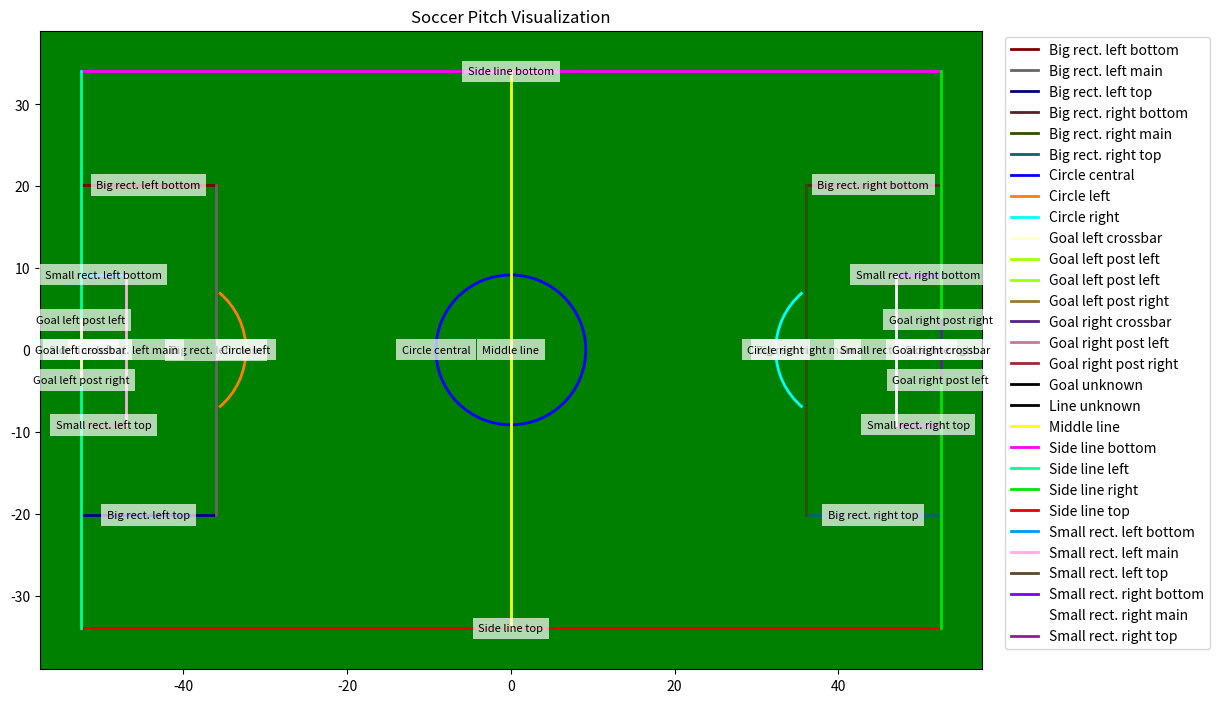

Source code (Python):
import numpy as np
import matplotlib.pyplot as plt
import numpy as np
from matplotlib.patches import Arc

class SoccerPitch:
    """Static class variables that are specified by the rules of the game """
    GOAL_LINE_TO_PENALTY_MARK = 11.0
    PENALTY_AREA_WIDTH = 40.32
    PENALTY_AREA_LENGTH = 16.5
    GOAL_AREA_WIDTH = 18.32
    GOAL_AREA_LENGTH = 5.5
    CENTER_CIRCLE_RADIUS = 9.15
    GOAL_HEIGHT = 2.44
    GOAL_LENGTH = 7.32

    lines_classes = [
        'Big rect. left bottom',
        'Big rect. left main',
        'Big rect. left top',
        'Big rect. right bottom',
        'Big rect. right main',
        'Big rect. right top',
        'Circle central',
        'Circle left',
        'Circle right',
        'Goal left crossbar',
        'Goal left post left',
        'Goal left post right',
        'Goal right crossbar',
        'Goal right post left',
        'Goal right post right',
        'Goal unknown',
        'Line unknown',
        'Middle line',
        'Side line bottom',
        'Side line left',
        'Side line right',
        'Side line top',
        'Small rect. left bottom',
        'Small rect. left main',
        'Small rect. left top',
        'Small rect. right bottom',
        'Small rect. right main',
        'Small rect. right top'
    ]

    symetric_classes = {
        'Side line top': 'Side line bottom',
        'Side line bottom': 'Side line top',
        'Side line left': 'Side line right',
        'Middle line': 'Middle line',
        'Side line right': 'Side line left',
        'Big rect. left top': 'Big rect. right bottom',
        'Big rect. left bottom': 'Big rect. right top',
        'Big rect. left main': 'Big rect. right main',
        'Big rect. right top': 'Big rect. left bottom',
        'Big rect. right bottom': 'Big rect. left top',
        'Big rect. right main': 'Big rect. left main',
        'Small rect. left top': 'Small rect. right bottom',
        'Small rect. left bottom': 'Small rect. right top',
        'Small rect. left main': 'Small rect. right main',
        'Small rect. right top': 'Small rect. left bottom',
        'Small rect. right bottom': 'Small rect. left top',
        'Small rect. right main': 'Small rect. left main',
        'Circle left': 'Circle right',
        'Circle central': 'Circle central',
        'Circle right': 'Circle left',
        'Goal left crossbar': 'Goal right crossbar',
        'Goal left post left ': 'Goal right post left',
        'Goal left post right': 'Goal right post right',
        'Goal right crossbar': 'Goal left crossbar',
        'Goal right post left': 'Goal left post left ',
        'Goal right post right': 'Goal left post right',
        'Goal unknown': 'Goal unknown',
        'Line unknown': 'Line unknown'
    }

    # RGB values
    palette = {
        'Big rect. left bottom': (127, 0, 0),
        'Big rect. left main': (102, 102, 102),
        'Big rect. left top': (0, 0, 127),
        'Big rect. right bottom': (86, 32, 39),
        'Big rect. right main': (48, 77, 0),
        'Big rect. right top': (14, 97, 100),
        'Circle central': (0, 0, 255),
        'Circle left': (255, 127, 0),
        'Circle right': (0, 255, 255),
        'Goal left crossbar': (255, 255, 200),
        'Goal left post left ': (165, 255, 0),
        'Goal left post left': (165, 255, 0),
        'Goal left post right': (155, 119, 45),
        'Goal right crossbar': (86, 32, 139),
        'Goal right post left': (196, 120, 153),
        'Goal right post right': (166, 36, 52),
        'Goal unknown': (0, 0, 0),
        'Line unknown': (0, 0, 0),
        'Middle line': (255, 255, 0),
        'Side line bottom': (255, 0, 255),
        'Side line left': (0, 255, 150),
        'Side line right': (0, 230, 0),
        'Side line top': (230, 0, 0),
        'Small rect. left bottom': (0, 150, 255),
        'Small rect. left main': (254, 173, 225),
        'Small rect. left top': (87, 72, 39),
        'Small rect. right bottom': (122, 0, 255),
        'Small rect. right main': (255, 255, 255),
        'Small rect. right top': (153, 23, 153)
    }

    def __init__(self, pitch_length=105., pitch_width=68.):
        """
        Initialize 3D coordinates of all elements of the soccer pitch.
        :param pitch_length: According to FIFA rules, length belong to [90,120] meters
        :param pitch_width: According to FIFA rules, length belong to [45,90] meters
        """
        self.PITCH_LENGTH = pitch_length
        self.PITCH_WIDTH = pitch_width

        self.center_mark = np.array([0, 0, 0], dtype='float')
        self.halfway_and_bottom_touch_line_mark = np.array([0, pitch_width / 2.0, 0], dtype='float')
        self.halfway_and_top_touch_line_mark = np.array([0, -pitch_width / 2.0, 0], dtype='float')
        self.halfway_line_and_center_circle_top_mark = np.array([0, -SoccerPitch.CENTER_CIRCLE_RADIUS, 0],
                                                                dtype='float')
        self.halfway_line_and_center_circle_bottom_mark = np.array([0, SoccerPitch.CENTER_CIRCLE_RADIUS, 0],
                                                                   dtype='float')
        self.bottom_right_corner = np.array([pitch_length / 2.0, pitch_width / 2.0, 0], dtype='float')
        self.bottom_left_corner = np.array([-pitch_length / 2.0, pitch_width / 2.0, 0], dtype='float')
        self.top_right_corner = np.array([pitch_length / 2.0, -pitch_width / 2.0, 0], dtype='float')
        self.top_left_corner = np.array([-pitch_length / 2.0, -pitch_width / 2.0, 0], dtype='float')

        self.left_goal_bottom_left_post = np.array([-pitch_length / 2.0, SoccerPitch.GOAL_LENGTH / 2., 0.],
                                                   dtype='float')
        self.left_goal_top_left_post = np.array(
            [-pitch_length / 2.0, SoccerPitch.GOAL_LENGTH / 2., -SoccerPitch.GOAL_HEIGHT], dtype='float')
        self.left_goal_bottom_right_post = np.array([-pitch_length / 2.0, -SoccerPitch.GOAL_LENGTH / 2., 0.],
                                                    dtype='float')
        self.left_goal_top_right_post = np.array(
            [-pitch_length / 2.0, -SoccerPitch.GOAL_LENGTH / 2., -SoccerPitch.GOAL_HEIGHT], dtype='float')

        self.right_goal_bottom_left_post = np.array([pitch_length / 2.0, -SoccerPitch.GOAL_LENGTH / 2., 0.],
                                                    dtype='float')
        self.right_goal_top_left_post = np.array(
            [pitch_length / 2.0, -SoccerPitch.GOAL_LENGTH / 2., -SoccerPitch.GOAL_HEIGHT], dtype='float')
        self.right_goal_bottom_right_post = np.array([pitch_length / 2.0, SoccerPitch.GOAL_LENGTH / 2., 0.],
                                                     dtype='float')
        self.right_goal_top_right_post = np.array(
            [pitch_length / 2.0, SoccerPitch.GOAL_LENGTH / 2., -SoccerPitch.GOAL_HEIGHT], dtype='float')

        self.left_penalty_mark = np.array([-pitch_length / 2.0 + SoccerPitch.GOAL_LINE_TO_PENALTY_MARK, 0, 0],
                                          dtype='float')
        self.right_penalty_mark = np.array([pitch_length / 2.0 - SoccerPitch.GOAL_LINE_TO_PENALTY_MARK, 0, 0],
                                           dtype='float')

        self.left_penalty_area_top_right_corner = np.array(
            [-pitch_length / 2.0 + SoccerPitch.PENALTY_AREA_LENGTH, -SoccerPitch.PENALTY_AREA_WIDTH / 2.0, 0],
            dtype='float')
        self.left_penalty_area_top_left_corner = np.array(
            [-pitch_length / 2.0, -SoccerPitch.PENALTY_AREA_WIDTH / 2.0, 0],
            dtype='float')
        self.left_penalty_area_bottom_right_corner = np.array(
            [-pitch_length / 2.0 + SoccerPitch.PENALTY_AREA_LENGTH, SoccerPitch.PENALTY_AREA_WIDTH / 2.0, 0],
            dtype='float')
        self.left_penalty_area_bottom_left_corner = np.array(
            [-pitch_length / 2.0, SoccerPitch.PENALTY_AREA_WIDTH / 2.0, 0],
            dtype='float')
        self.right_penalty_area_top_right_corner = np.array(
            [pitch_length / 2.0, -SoccerPitch.PENALTY_AREA_WIDTH / 2.0, 0],
            dtype='float')
        self.right_penalty_area_top_left_corner = np.array(
            [pitch_length / 2.0 - SoccerPitch.PENALTY_AREA_LENGTH, -SoccerPitch.PENALTY_AREA_WIDTH / 2.0, 0],
            dtype='float')
        self.right_penalty_area_bottom_right_corner = np.array(
            [pitch_length / 2.0, SoccerPitch.PENALTY_AREA_WIDTH / 2.0, 0],
            dtype='float')
        self.right_penalty_area_bottom_left_corner = np.array(
            [pitch_length / 2.0 - SoccerPitch.PENALTY_AREA_LENGTH, SoccerPitch.PENALTY_AREA_WIDTH / 2.0, 0],
            dtype='float')

        self.left_goal_area_top_right_corner = np.array(
            [-pitch_length / 2.0 + SoccerPitch.GOAL_AREA_LENGTH, -SoccerPitch.GOAL_AREA_WIDTH / 2.0, 0], dtype='float')
        self.left_goal_area_top_left_corner = np.array([-pitch_length / 2.0, - SoccerPitch.GOAL_AREA_WIDTH / 2.0, 0],
                                                       dtype='float')
        self.left_goal_area_bottom_right_corner = np.array(
            [-pitch_length / 2.0 + SoccerPitch.GOAL_AREA_LENGTH, SoccerPitch.GOAL_AREA_WIDTH / 2.0, 0], dtype='float')
        self.left_goal_area_bottom_left_corner = np.array([-pitch_length / 2.0, SoccerPitch.GOAL_AREA_WIDTH / 2.0, 0],
                                                          dtype='float')
        self.right_goal_area_top_right_corner = np.array([pitch_length / 2.0, -SoccerPitch.GOAL_AREA_WIDTH / 2.0, 0],
                                                         dtype='float')
        self.right_goal_area_top_left_corner = np.array(
            [pitch_length / 2.0 - SoccerPitch.GOAL_AREA_LENGTH, -SoccerPitch.GOAL_AREA_WIDTH / 2.0, 0], dtype='float')
        self.right_goal_area_bottom_right_corner = np.array([pitch_length / 2.0, SoccerPitch.GOAL_AREA_WIDTH / 2.0, 0],
                                                            dtype='float')
        self.right_goal_area_bottom_left_corner = np.array(
            [pitch_length / 2.0 - SoccerPitch.GOAL_AREA_LENGTH, SoccerPitch.GOAL_AREA_WIDTH / 2.0, 0], dtype='float')

        x = -pitch_length / 2.0 + SoccerPitch.PENALTY_AREA_LENGTH;
        dx = SoccerPitch.PENALTY_AREA_LENGTH - SoccerPitch.GOAL_LINE_TO_PENALTY_MARK;
        y = -np.sqrt(SoccerPitch.CENTER_CIRCLE_RADIUS * SoccerPitch.CENTER_CIRCLE_RADIUS - dx * dx);
        self.top_left_16M_penalty_arc_mark = np.array([x, y, 0], dtype='float')

        x = pitch_length / 2.0 - SoccerPitch.PENALTY_AREA_LENGTH;
        dx = SoccerPitch.PENALTY_AREA_LENGTH - SoccerPitch.GOAL_LINE_TO_PENALTY_MARK;
        y = -np.sqrt(SoccerPitch.CENTER_CIRCLE_RADIUS * SoccerPitch.CENTER_CIRCLE_RADIUS - dx * dx);
        self.top_right_16M_penalty_arc_mark = np.array([x, y, 0], dtype='float')

        x = -pitch_length / 2.0 + SoccerPitch.PENALTY_AREA_LENGTH;
        dx = SoccerPitch.PENALTY_AREA_LENGTH - SoccerPitch.GOAL_LINE_TO_PENALTY_MARK;
        y = np.sqrt(SoccerPitch.CENTER_CIRCLE_RADIUS * SoccerPitch.CENTER_CIRCLE_RADIUS - dx * dx);
        self.bottom_left_16M_penalty_arc_mark = np.array([x, y, 0], dtype='float')

        x = pitch_length / 2.0 - SoccerPitch.PENALTY_AREA_LENGTH;
        dx = SoccerPitch.PENALTY_AREA_LENGTH - SoccerPitch.GOAL_LINE_TO_PENALTY_MARK;
        y = np.sqrt(SoccerPitch.CENTER_CIRCLE_RADIUS * SoccerPitch.CENTER_CIRCLE_RADIUS - dx * dx);
        self.bottom_right_16M_penalty_arc_mark = np.array([x, y, 0], dtype='float')

        # self.set_elevations(elevation)

        self.point_dict = {}
        self.point_dict["CENTER_MARK"] = self.center_mark
        self.point_dict["L_PENALTY_MARK"] = self.left_penalty_mark
        self.point_dict["R_PENALTY_MARK"] = self.right_penalty_mark
        self.point_dict["TL_PITCH_CORNER"] = self.top_left_corner
        self.point_dict["BL_PITCH_CORNER"] = self.bottom_left_corner
        self.point_dict["TR_PITCH_CORNER"] = self.top_right_corner
        self.point_dict["BR_PITCH_CORNER"] = self.bottom_right_corner
        self.point_dict["L_PENALTY_AREA_TL_CORNER"] = self.left_penalty_area_top_left_corner
        self.point_dict["L_PENALTY_AREA_TR_CORNER"] = self.left_penalty_area_top_right_corner
        self.point_dict["L_PENALTY_AREA_BL_CORNER"] = self.left_penalty_area_bottom_left_corner
        self.point_dict["L_PENALTY_AREA_BR_CORNER"] = self.left_penalty_area_bottom_right_corner

        self.point_dict["R_PENALTY_AREA_TL_CORNER"] = self.right_penalty_area_top_left_corner
        self.point_dict["R_PENALTY_AREA_TR_CORNER"] = self.right_penalty_area_top_right_corner
        self.point_dict["R_PENALTY_AREA_BL_CORNER"] = self.right_penalty_area_bottom_left_corner
        self.point_dict["R_PENALTY_AREA_BR_CORNER"] = self.right_penalty_area_bottom_right_corner

        self.point_dict["L_GOAL_AREA_TL_CORNER"] = self.left_goal_area_top_left_corner
        self.point_dict["L_GOAL_AREA_TR_CORNER"] = self.left_goal_area_top_right_corner
        self.point_dict["L_GOAL_AREA_BL_CORNER"] = self.left_goal_area_bottom_left_corner
        self.point_dict["L_GOAL_AREA_BR_CORNER"] = self.left_goal_area_bottom_right_corner

        self.point_dict["R_GOAL_AREA_TL_CORNER"] = self.right_goal_area_top_left_corner
        self.point_dict["R_GOAL_AREA_TR_CORNER"] = self.right_goal_area_top_right_corner
        self.point_dict["R_GOAL_AREA_BL_CORNER"] = self.right_goal_area_bottom_left_corner
        self.point_dict["R_GOAL_AREA_BR_CORNER"] = self.right_goal_area_bottom_right_corner

        self.point_dict["L_GOAL_TL_POST"] = self.left_goal_top_left_post
        self.point_dict["L_GOAL_TR_POST"] = self.left_goal_top_right_post
        self.point_dict["L_GOAL_BL_POST"] = self.left_goal_bottom_left_post
        self.point_dict["L_GOAL_BR_POST"] = self.left_goal_bottom_right_post

        self.point_dict["R_GOAL_TL_POST"] = self.right_goal_top_left_post
        self.point_dict["R_GOAL_TR_POST"] = self.right_goal_top_right_post
        self.point_dict["R_GOAL_BL_POST"] = self.right_goal_bottom_left_post
        self.point_dict["R_GOAL_BR_POST"] = self.right_goal_bottom_right_post

        self.point_dict["T_TOUCH_AND_HALFWAY_LINES_INTERSECTION"] = self.halfway_and_top_touch_line_mark
        self.point_dict["B_TOUCH_AND_HALFWAY_LINES_INTERSECTION"] = self.halfway_and_bottom_touch_line_mark
        self.point_dict["T_HALFWAY_LINE_AND_CENTER_CIRCLE_INTERSECTION"] = self.halfway_line_and_center_circle_top_mark
        self.point_dict[
            "B_HALFWAY_LINE_AND_CENTER_CIRCLE_INTERSECTION"] = self.halfway_line_and_center_circle_bottom_mark
        self.point_dict["TL_16M_LINE_AND_PENALTY_ARC_INTERSECTION"] = self.top_left_16M_penalty_arc_mark
        self.point_dict["BL_16M_LINE_AND_PENALTY_ARC_INTERSECTION"] = self.bottom_left_16M_penalty_arc_mark
        self.point_dict["TR_16M_LINE_AND_PENALTY_ARC_INTERSECTION"] = self.top_right_16M_penalty_arc_mark
        self.point_dict["BR_16M_LINE_AND_PENALTY_ARC_INTERSECTION"] = self.bottom_right_16M_penalty_arc_mark

        self.line_extremities = dict()
        self.line_extremities["Big rect. left bottom"] = (self.point_dict["L_PENALTY_AREA_BL_CORNER"],
                                                          self.point_dict["L_PENALTY_AREA_BR_CORNER"])
        self.line_extremities["Big rect. left top"] = (self.point_dict["L_PENALTY_AREA_TL_CORNER"],
                                                       self.point_dict["L_PENALTY_AREA_TR_CORNER"])
        self.line_extremities["Big rect. left main"] = (self.point_dict["L_PENALTY_AREA_TR_CORNER"],
                                                        self.point_dict["L_PENALTY_AREA_BR_CORNER"])
        self.line_extremities["Big rect. right bottom"] = (self.point_dict["R_PENALTY_AREA_BL_CORNER"],
                                                           self.point_dict["R_PENALTY_AREA_BR_CORNER"])
        self.line_extremities["Big rect. right top"] = (self.point_dict["R_PENALTY_AREA_TL_CORNER"],
                                                        self.point_dict["R_PENALTY_AREA_TR_CORNER"])
        self.line_extremities["Big rect. right main"] = (self.point_dict["R_PENALTY_AREA_TL_CORNER"],
                                                         self.point_dict["R_PENALTY_AREA_BL_CORNER"])

        self.line_extremities["Small rect. left bottom"] = (self.point_dict["L_GOAL_AREA_BL_CORNER"],
                                                            self.point_dict["L_GOAL_AREA_BR_CORNER"])
        self.line_extremities["Small rect. left top"] = (self.point_dict["L_GOAL_AREA_TL_CORNER"],
                                                         self.point_dict["L_GOAL_AREA_TR_CORNER"])
        self.line_extremities["Small rect. left main"] = (self.point_dict["L_GOAL_AREA_TR_CORNER"],
                                                          self.point_dict["L_GOAL_AREA_BR_CORNER"])
        self.line_extremities["Small rect. right bottom"] = (self.point_dict["R_GOAL_AREA_BL_CORNER"],
                                                             self.point_dict["R_GOAL_AREA_BR_CORNER"])
        self.line_extremities["Small rect. right top"] = (self.point_dict["R_GOAL_AREA_TL_CORNER"],
                                                          self.point_dict["R_GOAL_AREA_TR_CORNER"])
        self.line_extremities["Small rect. right main"] = (self.point_dict["R_GOAL_AREA_TL_CORNER"],
                                                           self.point_dict["R_GOAL_AREA_BL_CORNER"])

        self.line_extremities["Side line top"] = (self.point_dict["TL_PITCH_CORNER"],
                                                  self.point_dict["TR_PITCH_CORNER"])
        self.line_extremities["Side line bottom"] = (self.point_dict["BL_PITCH_CORNER"],
                                                     self.point_dict["BR_PITCH_CORNER"])
        self.line_extremities["Side line left"] = (self.point_dict["TL_PITCH_CORNER"],
                                                   self.point_dict["BL_PITCH_CORNER"])
        self.line_extremities["Side line right"] = (self.point_dict["TR_PITCH_CORNER"],
                                                    self.point_dict["BR_PITCH_CORNER"])
        self.line_extremities["Middle line"] = (self.point_dict["T_TOUCH_AND_HALFWAY_LINES_INTERSECTION"],
                                                self.point_dict["B_TOUCH_AND_HALFWAY_LINES_INTERSECTION"])

        self.line_extremities["Goal left crossbar"] = (self.point_dict["L_GOAL_TR_POST"],
                                                       self.point_dict["L_GOAL_TL_POST"])
        self.line_extremities["Goal left post left"] = (self.point_dict["L_GOAL_TL_POST"],
                                                         self.point_dict["L_GOAL_BL_POST"])
        self.line_extremities["Goal left post right"] = (self.point_dict["L_GOAL_TR_POST"],
                                                         self.point_dict["L_GOAL_BR_POST"])

        self.line_extremities["Goal right crossbar"] = (self.point_dict["R_GOAL_TL_POST"],
                                                        self.point_dict["R_GOAL_TR_POST"])
        self.line_extremities["Goal right post left"] = (self.point_dict["R_GOAL_TL_POST"],
                                                         self.point_dict["R_GOAL_BL_POST"])
        self.line_extremities["Goal right post right"] = (self.point_dict["R_GOAL_TR_POST"],
                                                          self.point_dict["R_GOAL_BR_POST"])
        self.line_extremities["Circle right"] = (self.point_dict["TR_16M_LINE_AND_PENALTY_ARC_INTERSECTION"],
                                                 self.point_dict["BR_16M_LINE_AND_PENALTY_ARC_INTERSECTION"])
        self.line_extremities["Circle left"] = (self.point_dict["TL_16M_LINE_AND_PENALTY_ARC_INTERSECTION"],
                                                self.point_dict["BL_16M_LINE_AND_PENALTY_ARC_INTERSECTION"])

        self.line_extremities_keys = dict()
        self.line_extremities_keys["Big rect. left bottom"] = ("L_PENALTY_AREA_BL_CORNER",
                                                               "L_PENALTY_AREA_BR_CORNER")
        self.line_extremities_keys["Big rect. left top"] = ("L_PENALTY_AREA_TL_CORNER",
                                                            "L_PENALTY_AREA_TR_CORNER")
        self.line_extremities_keys["Big rect. left main"] = ("L_PENALTY_AREA_TR_CORNER",
                                                             "L_PENALTY_AREA_BR_CORNER")
        self.line_extremities_keys["Big rect. right bottom"] = ("R_PENALTY_AREA_BL_CORNER",
                                                                "R_PENALTY_AREA_BR_CORNER")
        self.line_extremities_keys["Big rect. right top"] = ("R_PENALTY_AREA_TL_CORNER",
                                                             "R_PENALTY_AREA_TR_CORNER")
        self.line_extremities_keys["Big rect. right main"] = ("R_PENALTY_AREA_TL_CORNER",
                                                              "R_PENALTY_AREA_BL_CORNER")

        self.line_extremities_keys["Small rect. left bottom"] = ("L_GOAL_AREA_BL_CORNER",
                                                                 "L_GOAL_AREA_BR_CORNER")
        self.line_extremities_keys["Small rect. left top"] = ("L_GOAL_AREA_TL_CORNER",
                                                              "L_GOAL_AREA_TR_CORNER")
        self.line_extremities_keys["Small rect. left main"] = ("L_GOAL_AREA_TR_CORNER",
                                                               "L_GOAL_AREA_BR_CORNER")
        self.line_extremities_keys["Small rect. right bottom"] = ("R_GOAL_AREA_BL_CORNER",
                                                                  "R_GOAL_AREA_BR_CORNER")
        self.line_extremities_keys["Small rect. right top"] = ("R_GOAL_AREA_TL_CORNER",
                                                               "R_GOAL_AREA_TR_CORNER")
        self.line_extremities_keys["Small rect. right main"] = ("R_GOAL_AREA_TL_CORNER",
                                                                "R_GOAL_AREA_BL_CORNER")

        self.line_extremities_keys["Side line top"] = ("TL_PITCH_CORNER",
                                                       "TR_PITCH_CORNER")
        self.line_extremities_keys["Side line bottom"] = ("BL_PITCH_CORNER",
                                                          "BR_PITCH_CORNER")
        self.line_extremities_keys["Side line left"] = ("TL_PITCH_CORNER",
                                                        "BL_PITCH_CORNER")
        self.line_extremities_keys["Side line right"] = ("TR_PITCH_CORNER",
                                                         "BR_PITCH_CORNER")
        self.line_extremities_keys["Middle line"] = ("T_TOUCH_AND_HALFWAY_LINES_INTERSECTION",
                                                     "B_TOUCH_AND_HALFWAY_LINES_INTERSECTION")

        self.line_extremities_keys["Goal left crossbar"] = ("L_GOAL_TR_POST",
                                                            "L_GOAL_TL_POST")
        self.line_extremities_keys["Goal left post left"] = ("L_GOAL_TL_POST",
                                                              "L_GOAL_BL_POST")
        self.line_extremities_keys["Goal left post right"] = ("L_GOAL_TR_POST",
                                                              "L_GOAL_BR_POST")

        self.line_extremities_keys["Goal right crossbar"] = ("R_GOAL_TL_POST",
                                                             "R_GOAL_TR_POST")
        self.line_extremities_keys["Goal right post left"] = ("R_GOAL_TL_POST",
                                                              "R_GOAL_BL_POST")
        self.line_extremities_keys["Goal right post right"] = ("R_GOAL_TR_POST",
                                                               "R_GOAL_BR_POST")
        self.line_extremities_keys["Circle right"] = ("TR_16M_LINE_AND_PENALTY_ARC_INTERSECTION",
                                                      "BR_16M_LINE_AND_PENALTY_ARC_INTERSECTION")
        self.line_extremities_keys["Circle left"] = ("TL_16M_LINE_AND_PENALTY_ARC_INTERSECTION",
                                                     "BL_16M_LINE_AND_PENALTY_ARC_INTERSECTION")

    def points(self):
        return [
            self.center_mark,
            self.halfway_and_bottom_touch_line_mark,
            self.halfway_and_top_touch_line_mark,
            self.halfway_line_and_center_circle_top_mark,
            self.halfway_line_and_center_circle_bottom_mark,
            self.bottom_right_corner,
            self.bottom_left_corner,
            self.top_right_corner,
            self.top_left_corner,
            self.left_penalty_mark,
            self.right_penalty_mark,
            self.left_penalty_area_top_right_corner,
            self.left_penalty_area_top_left_corner,
            self.left_penalty_area_bottom_right_corner,
            self.left_penalty_area_bottom_left_corner,
            self.right_penalty_area_top_right_corner,
            self.right_penalty_area_top_left_corner,
            self.right_penalty_area_bottom_right_corner,
            self.right_penalty_area_bottom_left_corner,
            self.left_goal_area_top_right_corner,
            self.left_goal_area_top_left_corner,
            self.left_goal_area_bottom_right_corner,
            self.left_goal_area_bottom_left_corner,
            self.right_goal_area_top_right_corner,
            self.right_goal_area_top_left_corner,
            self.right_goal_area_bottom_right_corner,
            self.right_goal_area_bottom_left_corner,
            self.top_left_16M_penalty_arc_mark,
            self.top_right_16M_penalty_arc_mark,
            self.bottom_left_16M_penalty_arc_mark,
            self.bottom_right_16M_penalty_arc_mark,
            self.left_goal_top_left_post,
            self.left_goal_top_right_post,
            self.left_goal_bottom_left_post,
            self.left_goal_bottom_right_post,
            self.right_goal_top_left_post,
            self.right_goal_top_right_post,
            self.right_goal_bottom_left_post,
            self.right_goal_bottom_right_post
        ]

    def sample_field_points(self, dist=0.1, dist_circles=0.2):
        """
        Samples each pitch element every dist meters, returns a dictionary associating the class of the element with a list of points sampled along this element.
        :param dist: the distance in meters between each point sampled
        :param dist_circles: the distance in meters between each point sampled on circles
        :return:  a dictionary associating the class of the element with a list of points sampled along this element.
        """
        polylines = dict()
        center = self.point_dict["CENTER_MARK"]
        fromAngle = 0.
        toAngle = 2 * np.pi

        if toAngle < fromAngle:
            toAngle += 2 * np.pi
        x1 = center[0] + np.cos(fromAngle) * SoccerPitch.CENTER_CIRCLE_RADIUS
        y1 = center[1] + np.sin(fromAngle) * SoccerPitch.CENTER_CIRCLE_RADIUS
        z1 = 0.
        point = np.array((x1, y1, z1))
        polyline = [point]
        length = SoccerPitch.CENTER_CIRCLE_RADIUS * (toAngle - fromAngle)
        nb_pts = int(length / dist_circles)
        dangle = dist_circles / SoccerPitch.CENTER_CIRCLE_RADIUS
        for i in range(1, nb_pts):
            angle = fromAngle + i * dangle
            x = center[0] + np.cos(angle) * SoccerPitch.CENTER_CIRCLE_RADIUS
            y = center[1] + np.sin(angle) * SoccerPitch.CENTER_CIRCLE_RADIUS
            z = 0
            point = np.array((x, y, z))
            polyline.append(point)
        polylines["Circle central"] = polyline
        for key, line in self.line_extremities.items():

            if "Circle" in key:
                if key == "Circle right":
                    top = self.point_dict["TR_16M_LINE_AND_PENALTY_ARC_INTERSECTION"]
                    bottom = self.point_dict["BR_16M_LINE_AND_PENALTY_ARC_INTERSECTION"]
                    center = self.point_dict["R_PENALTY_MARK"]
                    toAngle = np.arctan2(top[1] - center[1],
                                         top[0] - center[0]) + 2 * np.pi
                    fromAngle = np.arctan2(bottom[1] - center[1],
                                           bottom[0] - center[0]) + 2 * np.pi
                elif key == "Circle left":
                    top = self.point_dict["TL_16M_LINE_AND_PENALTY_ARC_INTERSECTION"]
                    bottom = self.point_dict["BL_16M_LINE_AND_PENALTY_ARC_INTERSECTION"]
                    center = self.point_dict["L_PENALTY_MARK"]
                    fromAngle = np.arctan2(top[1] - center[1],
                                           top[0] - center[0]) + 2 * np.pi
                    toAngle = np.arctan2(bottom[1] - center[1],
                                         bottom[0] - center[0]) + 2 * np.pi
                if toAngle < fromAngle:
                    toAngle += 2 * np.pi
                x1 = center[0] + np.cos(fromAngle) * SoccerPitch.CENTER_CIRCLE_RADIUS
                y1 = center[1] + np.sin(fromAngle) * SoccerPitch.CENTER_CIRCLE_RADIUS
                z1 = 0.
                xn = center[0] + np.cos(toAngle) * SoccerPitch.CENTER_CIRCLE_RADIUS
                yn = center[1] + np.sin(toAngle) * SoccerPitch.CENTER_CIRCLE_RADIUS
                zn = 0.
                start = np.array((x1, y1, z1))
                end = np.array((xn, yn, zn))
                polyline = [start]
                length = SoccerPitch.CENTER_CIRCLE_RADIUS * (toAngle - fromAngle)
                nb_pts = int(length / dist_circles)
                dangle = dist_circles / SoccerPitch.CENTER_CIRCLE_RADIUS
                for i in range(1, nb_pts + 1):
                    angle = fromAngle + i * dangle
                    x = center[0] + np.cos(angle) * SoccerPitch.CENTER_CIRCLE_RADIUS
                    y = center[1] + np.sin(angle) * SoccerPitch.CENTER_CIRCLE_RADIUS
                    z = 0
                    point = np.array((x, y, z))
                    polyline.append(point)
                polyline.append(end)
                polylines[key] = polyline
            else:
                start = line[0]
                end = line[1]

                polyline = [start]

                total_dist = np.sqrt(np.sum(np.square(start - end)))
                nb_pts = int(total_dist / dist - 1)

                v = end - start
                v /= np.linalg.norm(v)
                prev_pt = start
                for i in range(nb_pts):
                    pt = prev_pt + dist * v
                    prev_pt = pt
                    polyline.append(pt)
                polyline.append(end)
                polylines[key] = polyline
        return polylines

    def get_2d_homogeneous_line(self, line_name):
        """
        For lines belonging to the pitch lawn plane returns its 2D homogenous equation coefficients
        :param line_name
        :return: an array containing the three coefficients of the line
        """
        # ensure line in football pitch plane
        if line_name in self.line_extremities.keys() and \
                "post" not in line_name and \
                "crossbar" not in line_name and "Circle" not in line_name:
            extremities = self.line_extremities[line_name]
            p1 = np.array([extremities[0][0], extremities[0][1], 1], dtype="float")
            p2 = np.array([extremities[1][0], extremities[1][1], 1], dtype="float")
            line = np.cross(p1, p2)

            return line
        return None

class SoccerPitchVisualizer:
    def __init__(self, pitch_length=105., pitch_width=68.):
        self.pitch = SoccerPitch(pitch_length, pitch_width)
        self.fig, self.ax = plt.subplots(figsize=(12, 8))
        self.ax.set_aspect('equal')
        self.ax.set_xlim(-pitch_length/2 - 5, pitch_length/2 + 5)
        self.ax.set_ylim(-pitch_width/2 - 5, pitch_width/2 + 5)
        self.ax.set_title('Soccer Pitch Visualization')
        self.ax.grid(False)
        self.ax.set_facecolor('green')
        
    def draw_line(self, start, end, color, label):
        """绘制直线并添加标签"""
        self.ax.plot([start[0], end[0]], [start[1], end[1]], 
                     color=np.array(color)/255, linewidth=2)
        # 在线的中点添加标签
        mid_x = (start[0] + end[0]) / 2
        mid_y = (start[1] + end[1]) / 2
        self.ax.text(mid_x, mid_y, label, fontsize=8, 
                     ha='center', va='center', 
                     bbox=dict(facecolor='white', alpha=0.7, edgecolor='none'))

    def draw_arc(self, center, radius, theta1, theta2, color, label):
        """绘制圆弧并添加标签"""
        arc = Arc(center, radius*2, radius*2, 
                 theta1=theta1, theta2=theta2, 
                 color=np.array(color)/255, linewidth=2)
        self.ax.add_patch(arc)
        
        # 计算圆弧中点位置
        angle = np.deg2rad((theta1 + theta2) / 2)
        mid_x = center[0] + radius * np.cos(angle)
        mid_y = center[1] + radius * np.sin(angle)
        self.ax.text(mid_x, mid_y, label, fontsize=8, 
                     ha='center', va='center', 
                     bbox=dict(facecolor='white', alpha=0.7, edgecolor='none'))

    def visualize(self):
        # 绘制所有直线
        for line_class, (start, end) in self.pitch.line_extremities.items():
            if "Circle" not in line_class:  # 排除圆弧
                color = self.pitch.palette.get(line_class, (0, 0, 0))
                self.draw_line(start, end, color, line_class)
        
        # 绘制中心圆
        center = self.pitch.center_mark
        self.draw_arc(center, SoccerPitch.CENTER_CIRCLE_RADIUS, 
                      0, 360, (0, 0, 255), "Circle central")
        
        # 绘制左侧罚球弧
        left_center = self.pitch.left_penalty_mark
        self.draw_arc(left_center, SoccerPitch.CENTER_CIRCLE_RADIUS, 
                      -50, 50, (255, 127, 0), "Circle left")
        
        # 绘制右侧罚球弧
        right_center = self.pitch.right_penalty_mark
        self.draw_arc(right_center, SoccerPitch.CENTER_CIRCLE_RADIUS, 
                      130, 230, (0, 255, 255), "Circle right")
        
        # 添加图例
        plt.legend(handles=[
            plt.Line2D([0], [0], color=np.array(color)/255, lw=2) 
            for color in self.pitch.palette.values()
        ], labels=self.pitch.palette.keys(), 
           loc='upper right', bbox_to_anchor=(1.25, 1))
        
        plt.tight_layout()
        # plt.show()
        plt.savefig('soccer_pitch.png')

# 使用示例
if __name__ == "__main__":
    visualizer = SoccerPitchVisualizer()
    visualizer.visualize()
